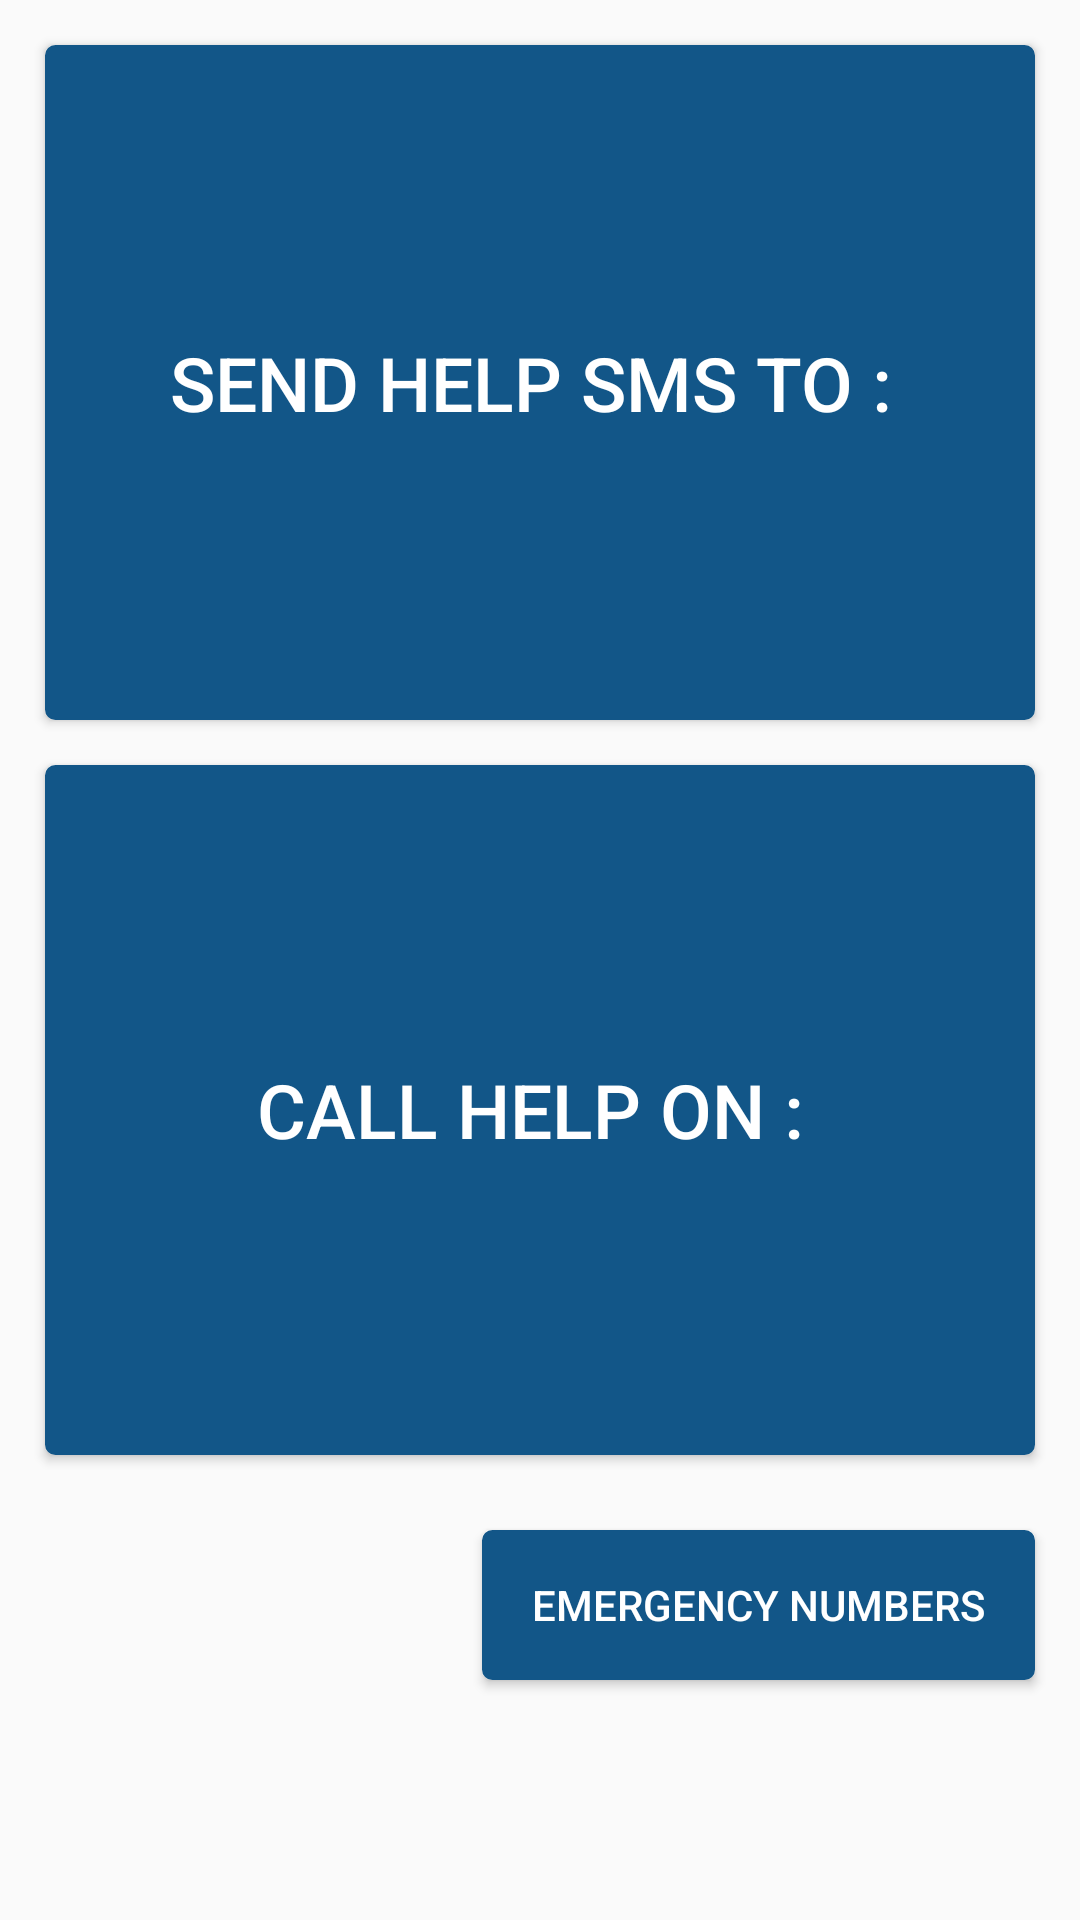

Here is an Android app screen rendered from its layout file. Give the layout XML and the strings, colors and styles it references.
<!-- AndroidManifest.xml: application theme MyMaterialTheme -->
<!-- res/layout/fragment_one.xml -->
<?xml version="1.0" encoding="utf-8"?>
<LinearLayout xmlns:android="http://schemas.android.com/apk/res/android"
    android:orientation="vertical" android:layout_width="match_parent"
    android:layout_height="match_parent">

    <LinearLayout
        android:layout_width="fill_parent"
        android:layout_height="fill_parent"
        android:orientation="vertical"
        android:layout_marginBottom="60dp">

        <Button
            android:layout_width="fill_parent"
            android:layout_height="fill_parent"
            android:layout_weight="1"
            android:background="@drawable/blue_button"
            android:layout_marginLeft="15dp"
            android:layout_marginRight="15dp"
            android:layout_marginTop="15dp"
            android:layout_marginBottom="15dp"
            android:text="Send help sms to : "
            android:textColor="#ffffff"
            android:textSize="25dp"
            android:id="@+id/bt_smsHelp" />

        <Button
            android:layout_width="fill_parent"
            android:layout_height="fill_parent"
            android:layout_weight="1"
            android:background="@drawable/blue_button"
            android:layout_marginLeft="15dp"
            android:layout_marginRight="15dp"
            android:layout_marginBottom="25dp"
            android:text="call help on : "
            android:textColor="#ffffff"
            android:textSize="25dp"
            android:id="@+id/bt_callHelp" />

        <Button
            android:layout_width="wrap_content"
            android:layout_height="50dp"
            android:layout_gravity="end"
            android:text="  Emergency Numbers  "
            android:background="@drawable/blue_button"
            android:layout_marginRight="15dp"
            android:layout_marginLeft="15dp"
            android:layout_marginBottom="20dp"
            android:paddingRight="10dp"
            android:paddingLeft="10dp"
            android:textColor="#ffffff"
            android:id="@+id/bt_emergencyButton_one"
            android:visibility="visible" />

    </LinearLayout>

</LinearLayout>
<!-- resources referenced by this layout -->
<resources>
  <!-- drawable blue_button (drawable) -->
  <?xml version="1.0" encoding="utf-8"?>
  <selector xmlns:android="http://schemas.android.com/apk/res/android">
      <item android:state_pressed="true" >
          <shape>
              <solid
                  android:color="#0f4871" />
              <stroke
                  android:width="1dp"
                  android:color="#0f4871" />
              <corners
                  android:radius="3dp" />
              <padding
                  android:left="10dp"
                  android:top="10dp"
                  android:right="10dp"
                  android:bottom="10dp" />
          </shape>
      </item>
  
      <item>
          <shape>
              <gradient
                  android:startColor="#125688"
                  android:endColor="#125688"
                  android:angle="270" />
              <stroke
                  android:width="1dp"
                  android:color="#125688" />
              <corners
                  android:radius="3dp" />
              <padding
                  android:left="10dp"
                  android:top="10dp"
                  android:right="10dp"
                  android:bottom="10dp" />
          </shape>
      </item>
  </selector>
  <style name="MyMaterialTheme" parent="MyMaterialTheme.Base">
      </style>
  <style name="MyMaterialTheme.Base" parent="Theme.AppCompat.Light.DarkActionBar">
          <item name="windowNoTitle">true</item>
          <item name="windowActionBar">false</item>
          <item name="colorPrimary">@color/colorPrimary</item>
          <item name="colorPrimaryDark">@color/colorPrimaryDark</item>
          <item name="colorAccent">@color/colorAccent</item>
      </style>
  <color name="colorPrimary">#125688</color>
  <color name="colorPrimaryDark">#125688</color>
  <color name="colorAccent">#c8e8ff</color>
</resources>
